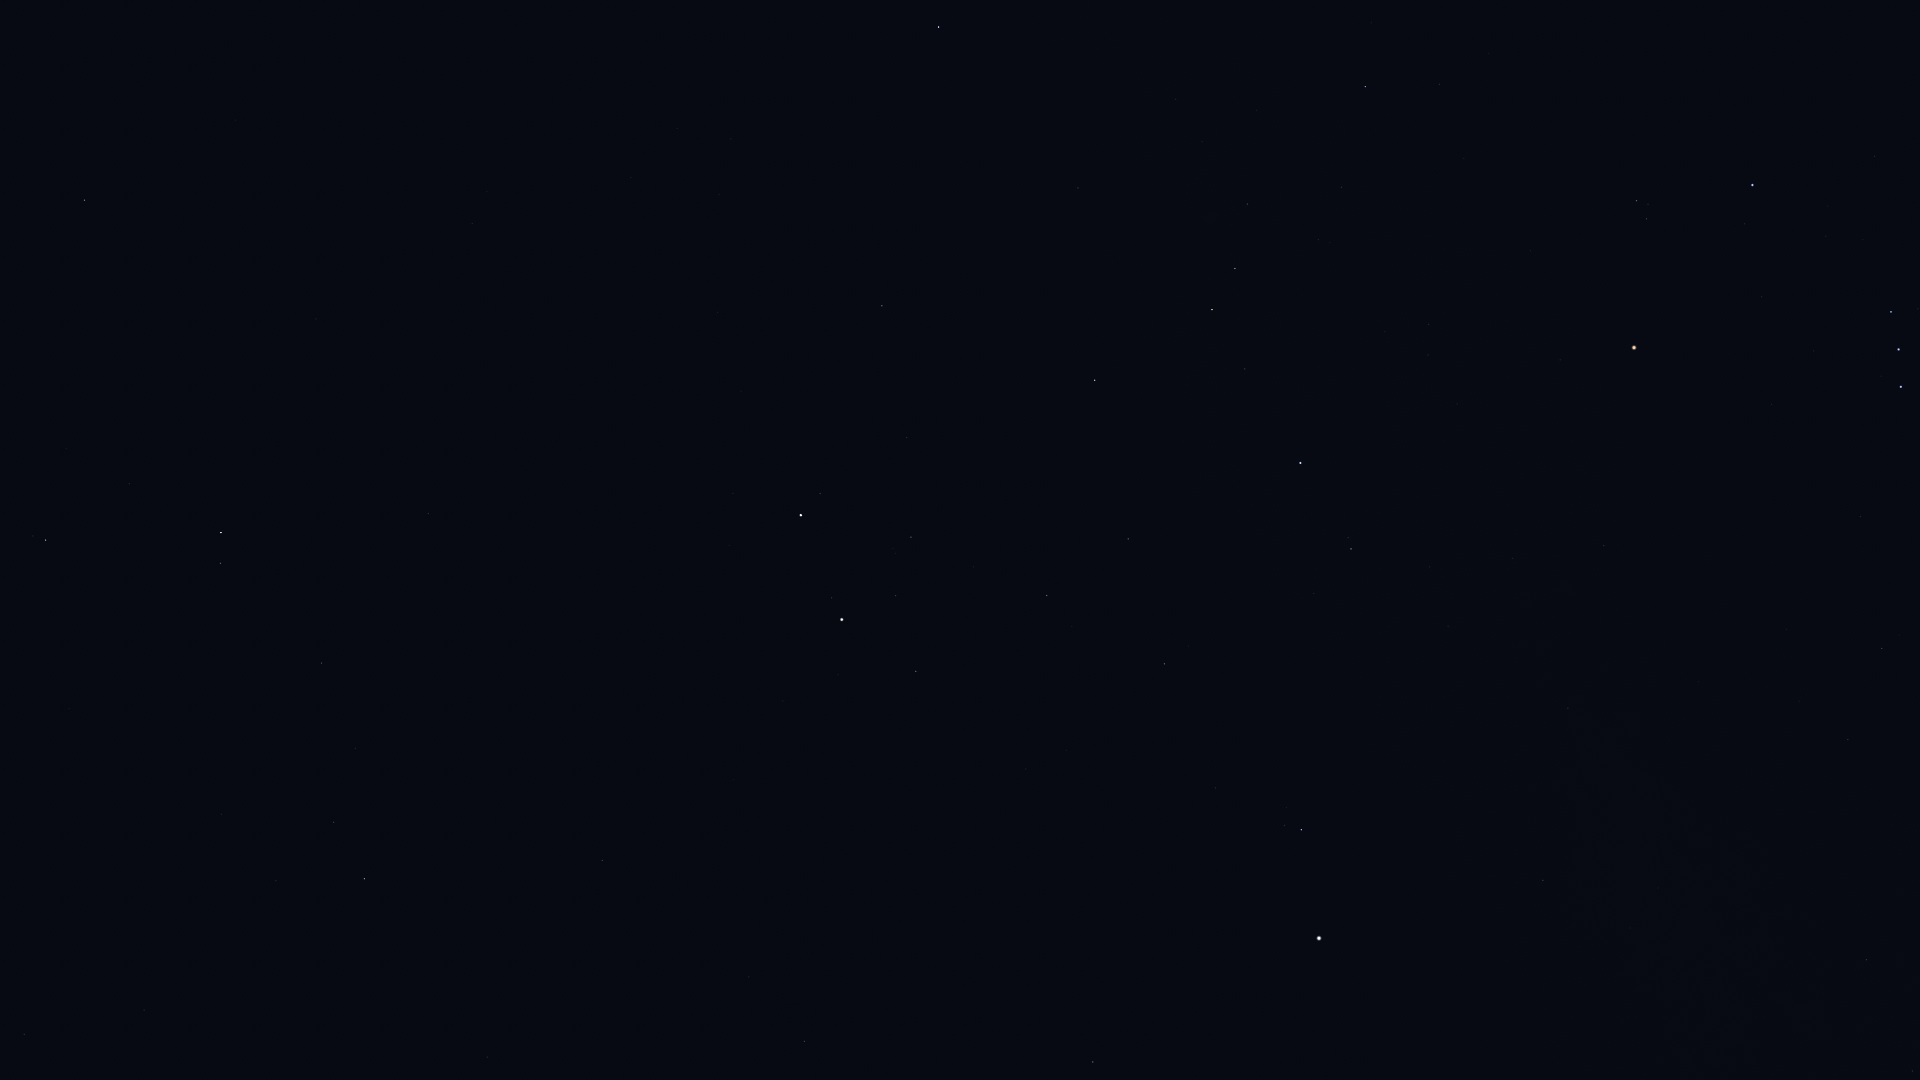

The data file committed next to this chart (first rows):
Star_ID, Name, X, Y
25336, Bellatrix, 1753, 185
25930, Mintaka, 1891, 312
26207, Meissa, 1637, 201
26311, Alnilam, 1899, 349
26451, Tianguan, 1365, 86
26727, Alnitak, 1901, 387
27913, HIP 27913, 1342, 187
27989, Betelgeuse, 1634, 347
28380, Mahasim, 939, 27
28614, HIP 28614, 1560, 360
28716, HIP 28716, 1319, 240
28734, HIP 28734, 1247, 204
29038, HIP 29038, 1429, 324
29426, HIP 29426, 1428, 355
29434, HIP 29434, 1385, 331
29651, HIP 29651, 1882, 648
29655, HIP 29655, 1235, 268
30343, HIP 30343, 1212, 309
30419, HIP 30419, 1604, 545
30665, HIP 30665, 1407, 448
30860, Lucilinburhuc, 834, 137
30867, HIP 30867, 1848, 739
30883, HIP 30883, 1245, 369
30905, Lusitânia, 1446, 490
31216, HIP 31216, 1513, 558
31681, HIP 31681, 1300, 463
31978, HIP 31978, 1430, 567
32246, HIP 32246, 1095, 380
32362, HIP 32362, 1351, 549
32533, HIP 32533, 1448, 626
32916, Nervia, 737, 209
33018, HIP 33018, 882, 306
33160, HIP 33160, 1867, 960
33719, Citalá, 1693, 891
34045, Muliphein, 1912, 1071
34088, HIP 34088, 1128, 539
34693, HIP 34693, 907, 437
34769, HIP 34769, 1543, 880
35350, HIP 35350, 1164, 664
35550, HIP 35550, 1047, 595
36046, HIP 36046, 911, 537
36145, HIP 36145, 472, 223
36188, Gomeisa, 1301, 830
36850, Castor, 801, 515
36962, HIP 36962, 896, 596
37279, Procyon, 1319, 938
37740, HIP 37740, 916, 671
37826, Pollux, 842, 619
40167, Tegmine, 945, 903
40526, Tarf, 1093, 1062
40687, Násti, 99, 158
40843, HIP 40843, 733, 780
40881, Piautos, 791, 835
41075, Alsciaukat, 428, 513
41704, Muscida, 85, 200
42556, Meleph, 796, 998
42806, Asellus Borealis, 749, 977
42911, Asellus Australis, 805, 1041
43587, Copernicus, 586, 891
43674, Stribor, 498, 808
... 12 more rows
